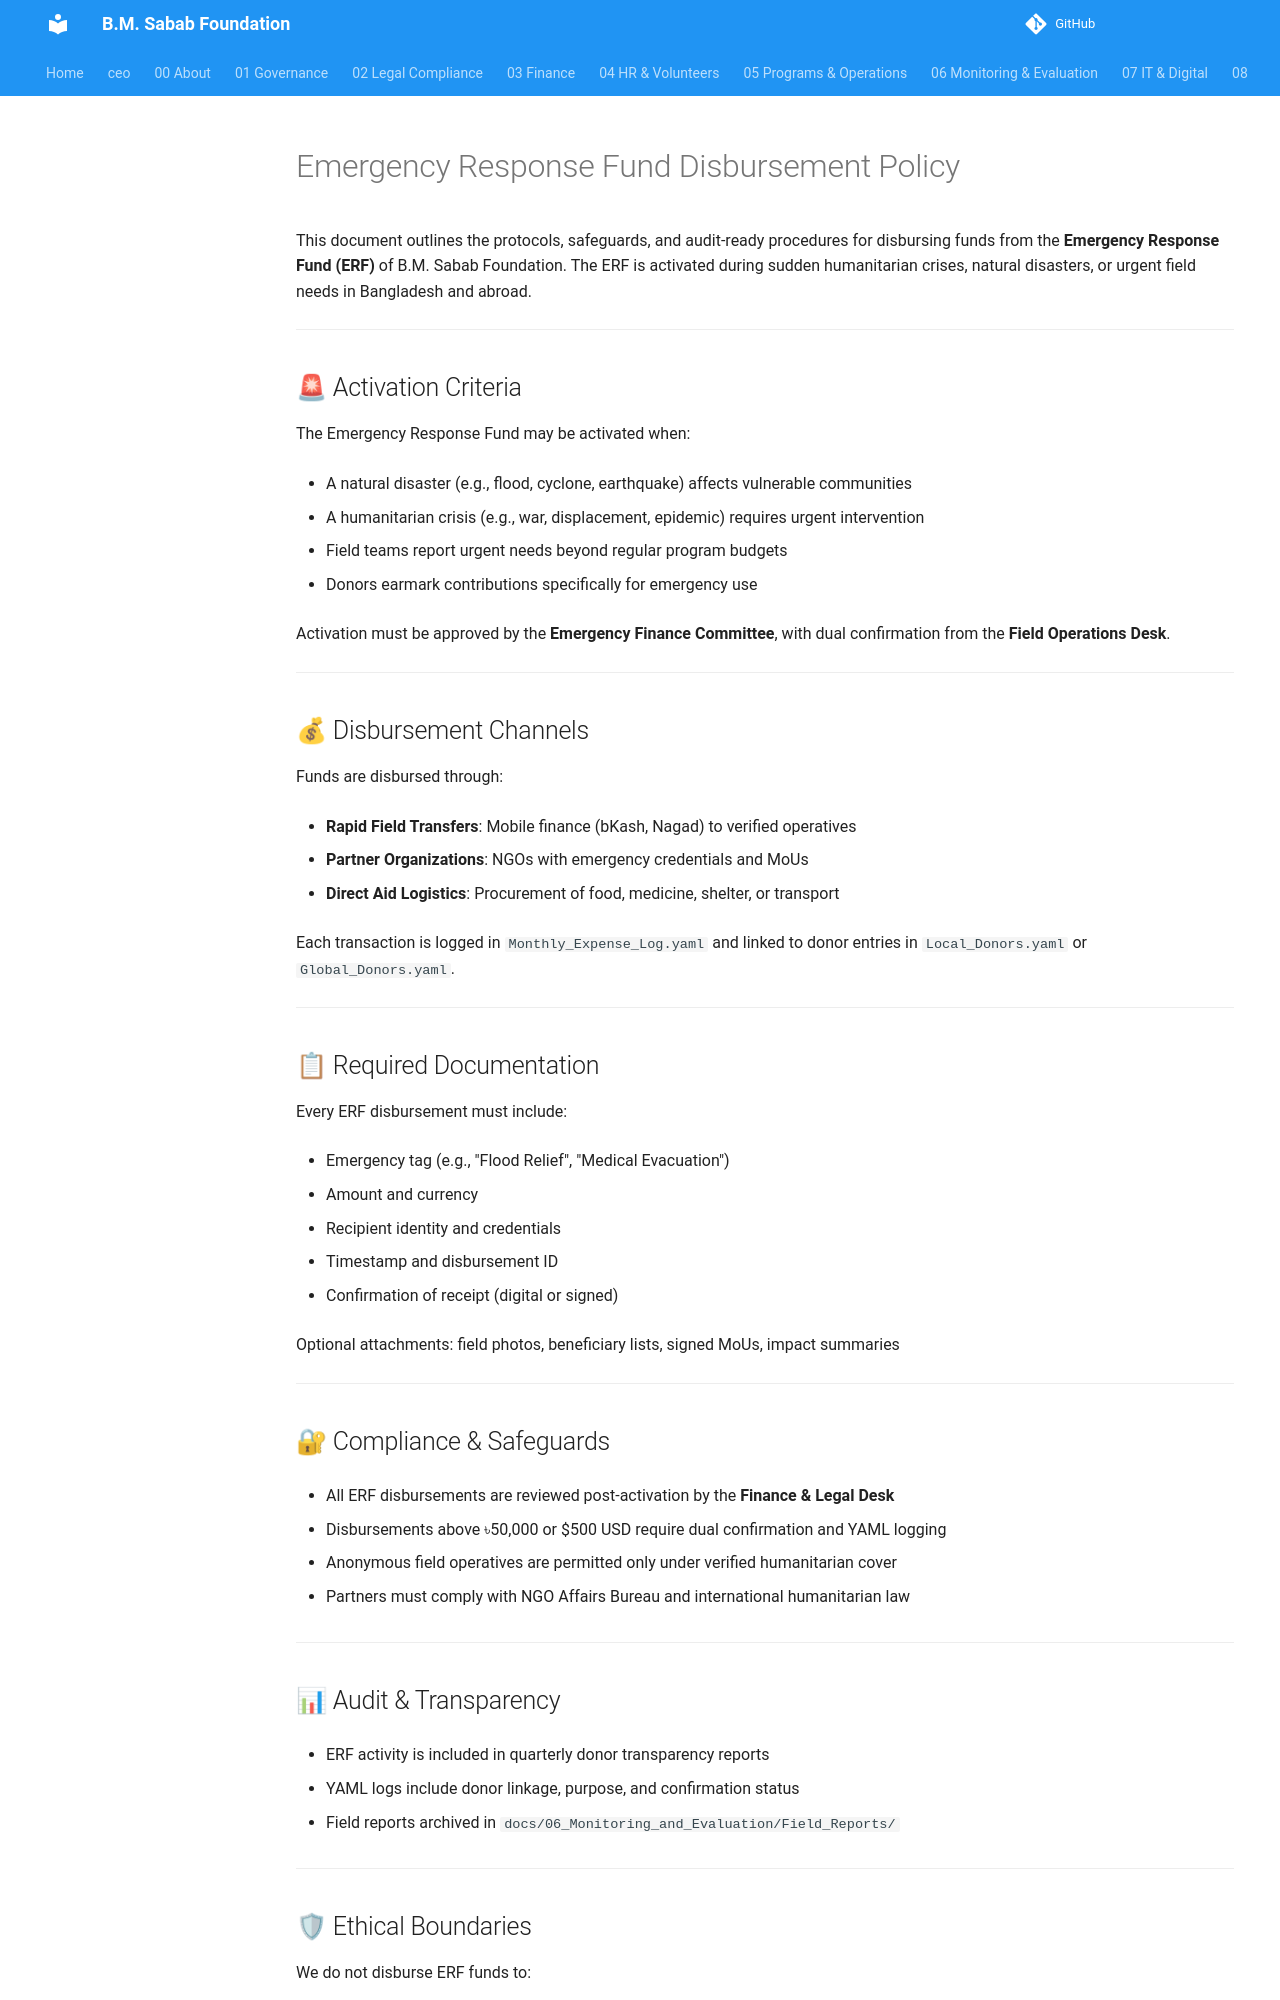

repository: mj-nexara/bmsf · page: 03_Finance/Disbursement_Policy/Emergency_Response_Fund/index.html · generator: mkdocs

# Emergency Response Fund Disbursement Policy



This document outlines the protocols, safeguards, and audit-ready procedures for disbursing funds from the **Emergency Response Fund (ERF)** of B.M. Sabab Foundation. The ERF is activated during sudden humanitarian crises, natural disasters, or urgent field needs in Bangladesh and abroad.



---



## 🚨 Activation Criteria



The Emergency Response Fund may be activated when:



- A natural disaster (e.g., flood, cyclone, earthquake) affects vulnerable communities

- A humanitarian crisis (e.g., war, displacement, epidemic) requires urgent intervention

- Field teams report urgent needs beyond regular program budgets

- Donors earmark contributions specifically for emergency use



Activation must be approved by the **Emergency Finance Committee**, with dual confirmation from the **Field Operations Desk**.



---



## 💰 Disbursement Channels



Funds are disbursed through:



- **Rapid Field Transfers**: Mobile finance (bKash, Nagad) to verified operatives

- **Partner Organizations**: NGOs with emergency credentials and MoUs

- **Direct Aid Logistics**: Procurement of food, medicine, shelter, or transport



Each transaction is logged in `Monthly_Expense_Log.yaml` and linked to donor entries in `Local_Donors.yaml` or `Global_Donors.yaml`.



---



## 📋 Required Documentation



Every ERF disbursement must include:



- Emergency tag (e.g., "Flood Relief", "Medical Evacuation")

- Amount and currency

- Recipient identity and credentials

- Timestamp and disbursement ID

- Confirmation of receipt (digital or signed)



Optional attachments: field photos, beneficiary lists, signed MoUs, impact summaries



---



## 🔐 Compliance & Safeguards



- All ERF disbursements are reviewed post-activation by the **Finance & Legal Desk**

- Disbursements above ৳50,000 or $500 USD require dual confirmation and YAML logging

- Anonymous field operatives are permitted only under verified humanitarian cover

- Partners must comply with NGO Affairs Bureau and international humanitarian law



---
